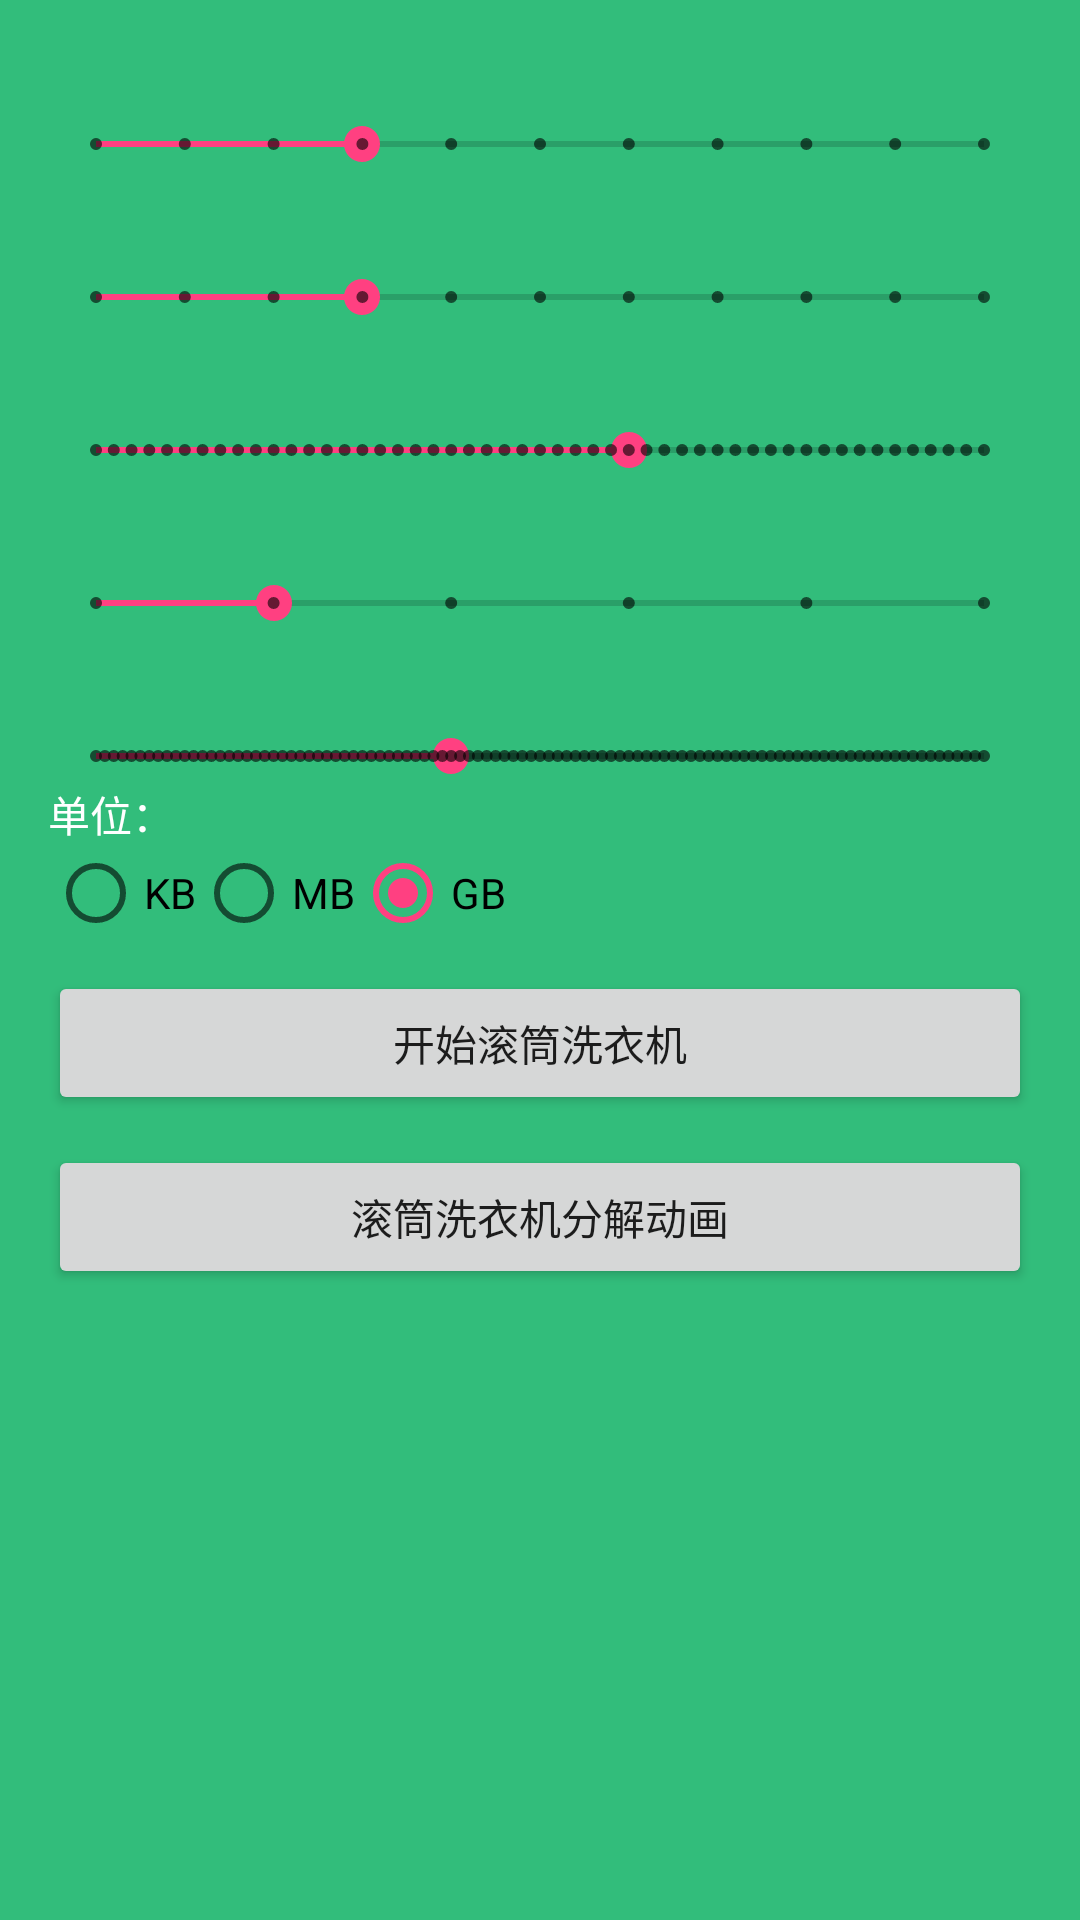

Here is an Android app screen rendered from its layout file. Give the layout XML and the strings, colors and styles it references.
<!-- AndroidManifest.xml: application theme AppTheme -->
<!-- res/layout/activity_main.xml -->
<?xml version="1.0" encoding="utf-8"?>
<LinearLayout xmlns:android="http://schemas.android.com/apk/res/android"
    xmlns:app="http://schemas.android.com/apk/res-auto"
    xmlns:tools="http://schemas.android.com/tools"
    android:layout_width="match_parent"
    android:layout_height="match_parent"
    android:background="@color/clean_view_theme"
    android:orientation="vertical"
    android:padding="16dp"
    tools:context=".MainActivity">

    <TextView
        android:id="@+id/tv_duration"
        android:layout_width="wrap_content"
        android:layout_height="wrap_content"
        android:textColor="@android:color/white" />

    <SeekBar
        android:id="@+id/sb_duration"
        style="@style/Widget.AppCompat.SeekBar.Discrete"
        android:layout_width="match_parent"
        android:layout_height="wrap_content"
        android:max="10"
        android:progress="3"
        android:layout_marginTop="4dp"/>


    <TextView
        android:id="@+id/tv_rate"
        android:layout_width="wrap_content"
        android:layout_height="wrap_content"
        android:textColor="@android:color/white"
        android:layout_marginTop="10dp"/>

    <SeekBar
        android:id="@+id/sb_rate"
        style="@style/Widget.AppCompat.SeekBar.Discrete"
        android:layout_width="match_parent"
        android:layout_height="wrap_content"
        android:max="10"
        android:progress="3"
        android:layout_marginTop="4dp"/>

    <TextView
        android:id="@+id/tv_bubble_num"
        android:layout_width="wrap_content"
        android:layout_height="wrap_content"
        android:textColor="@android:color/white"
        android:layout_marginTop="10dp"/>

    <SeekBar
        android:id="@+id/sb_bubble_num"
        style="@style/Widget.AppCompat.SeekBar.Discrete"
        android:layout_width="match_parent"
        android:layout_height="wrap_content"
        android:max="50"
        android:progress="30"
        android:layout_marginTop="4dp"/>

    <TextView
        android:id="@+id/tv_draw_frequency"
        android:layout_width="wrap_content"
        android:layout_height="wrap_content"
        android:textColor="@android:color/white"
        android:text=""
        android:layout_marginTop="10dp"/>

    <SeekBar
        android:id="@+id/sb_draw_frequency"
        style="@style/Widget.AppCompat.SeekBar.Discrete"
        android:layout_width="match_parent"
        android:layout_height="wrap_content"
        android:max="5"
        android:progress="1"
        android:layout_marginTop="4dp"/>

    <TextView
        android:id="@+id/tv_size"
        android:layout_width="wrap_content"
        android:layout_height="wrap_content"
        android:textColor="@android:color/white"
        android:layout_marginTop="10dp"
        />

    <SeekBar
        android:id="@+id/sb_size"
        style="@style/Widget.AppCompat.SeekBar.Discrete"
        android:layout_width="match_parent"
        android:layout_height="wrap_content"
        android:max="100"
        android:progress="40"
        android:layout_marginTop="4dp"/>

    <TextView
        android:id="@+id/tv_size_unit"
        android:layout_width="wrap_content"
        android:layout_height="wrap_content"
        android:textColor="@android:color/white"
        android:text="单位："
        />
    <RadioGroup
        android:id="@+id/rg_size_unit"
        android:layout_width="match_parent"
        android:layout_height="wrap_content"
        android:checkedButton="@id/rb_size_unit_GB"
        android:orientation="horizontal"
        >
        <RadioButton
            android:id="@+id/rb_size_unit_KB"
            android:layout_width="wrap_content"
            android:layout_height="wrap_content"
            android:text="KB"/>

        <RadioButton
            android:id="@+id/rb_size_unit_MB"
            android:layout_width="wrap_content"
            android:layout_height="wrap_content"
            android:text="MB"/>
        <RadioButton
            android:id="@+id/rb_size_unit_GB"
            android:layout_width="wrap_content"
            android:layout_height="wrap_content"
            android:text="GB"/>
    </RadioGroup>

    <Button
        android:id="@+id/btn_start"
        android:layout_width="match_parent"
        android:layout_height="wrap_content"
        android:layout_marginTop="10dp"
        android:text="开始滚筒洗衣机" />

    <Button
        android:id="@+id/btn_decomposition"
        android:layout_width="match_parent"
        android:layout_height="wrap_content"
        android:layout_marginTop="10dp"
        android:text="滚筒洗衣机分解动画" />
</LinearLayout>
<!-- resources referenced by this layout -->
<resources>
  <color name="clean_view_theme">#32BD7B</color>
  <style name="AppTheme" parent="Theme.AppCompat.Light.DarkActionBar">
          
          <item name="colorPrimary">@color/themeColor</item>
          <item name="colorPrimaryDark">@color/colorPrimaryDark</item>
          <item name="colorAccent">@color/colorAccent</item>
      </style>
  <color name="themeColor">#3F51B5</color>
  <color name="colorPrimaryDark">#303F9F</color>
  <color name="colorAccent">#FF4081</color>
</resources>
